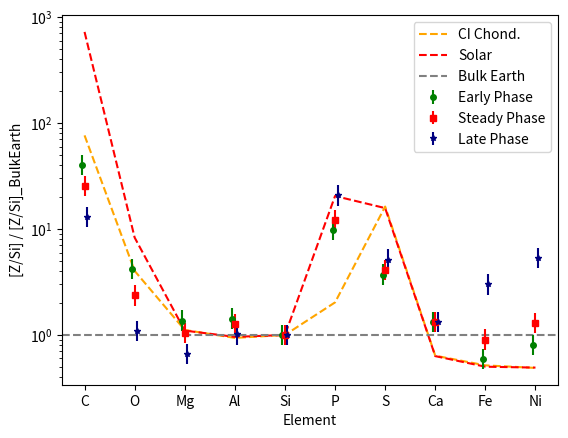

Write the Python code that produced this figure. (Note: this script raises an exception after producing the figure.)
""""""

import numpy as np
import matplotlib.pyplot as plt
from collections import OrderedDict

#from matplotlib import rc
#rc('font',**{'family':'sans-serif','sans-serif':['Helvetica']})
#rc('text', usetex=True)

####    DEFINITIONS

# physical constants
AMU = 1.67377e-24
Msun = 1.989e33

elmnt = {
1: 1.00,
2: 4.00,
6: 12.01,
7: 14.01,
8: 16.00,
11: 22.99,
12: 24.31,
13: 26.98,
14: 28.09,
15: 30.97,
16: 32.06,
20: 40.08,
21: 44.96,
22: 47.87,
23: 50.94,
24: 52.00,
25: 54.94,
26: 55.85,
27: 58.93,
28: 58.69,
}

# stellar parameters
prlx = 0.01017
errprlx = 0.00008
errfrac = errprlx/prlx
d = 1/prlx
errd=d*errfrac

# [redacted]
q = 10**(-10.3288) # mass fraction of convection zone
Mwd = 0.673 * Msun
Mcvz = q * Mwd

# SOLAR; number z atoms per atom Si - calculated from data in Lodders 2010, table 3, recommended A(X) 
SOLAR = {
1:  29309.,
6:  7.1945,
7:  2.1232,
8:  15.740,
11: 0.057148,
12: 1.0162,
13: 0.084528,
14: 1.,
15: 0.082604,
16: 0.42364,
20: 0.059841,
21: 3.4435e-5,
22: 0.0024946,
23: 0.00028642,
24: 0.013092,
25: 0.0092683,
26: 0.84528,
27: 0.023281,
28: 0.048641,
}

# CI; number z atoms per atom Si  - Lodders 2010, table 2
CI = {
1:  5.13,
6:  0.76,
7:  0.0553,
8:  7.63,
11: 0.057,
12: 1.03,
13: 0.0827,
14: 1.,
15: 0.00819,
16: 0.438,
20: 0.0604,
21: 0.0000344,
22: 0.002470,
23: 0.00028,
24: 0.0134,
25: 0.00922,
26: 0.87,
27: 0.00225,
28: 0.0483,
}

# BE; number z atoms per atom Si - calculated from Allegre 2001, table 4
BE = {
1:  1e-20,
6:  0.0099415,
7:  7.4269e-6,
8:  1.8968,
11: 0.010936,
12: 0.92398,
13: 0.088129,
14: 1.,
15: 0.0040351,
16: 0.026901,
20: 0.094737,
21: 5.9649e-5,
22: 0.0044678,
23: 0.00054386,
24: 0.024795,
25: 0.0081287,
26: 1.6842,
27: 0.0047018,
28: 0.098830,
}

# metal oxide forming elements and their ratio of atoms to oxygen
metal_oxides = {
#6:  2,
11: 0.5,
12: 1,
13: 1.5,
14: 2,
20: 1,
26: 1,
28: 1,
}

class metal:
    """Calculate atmospheric mass for each element.
    Make useable for calculating relative abundances
    in parent body material at different phases
    
    Inputs:
    el = element symbol e.g. Fe
    Z
    A
    measured abundance
    abundance error
    diffusion timescale
    """
    def __init__(self, el, z, abund, errabund, tz, ):
        # input quantities
        self.el = el
        self.z = z
        self.abund = abund
        self.err_abund = errabund
        self.tz = tz
        
        self.nab = sample_log10normal(self.abund, self.err_abund)
        
        upper = abund+errabund
        lower = abund-errabund
        
        # calculated quantities
        self.nabund = 10**abund * nHe # numerical abundance ratio wrt He
        self.err_nabund = 2.303 * self.nabund * self.err_abund # error
        
        self.mass = self.nabund * elmnt[self.z] * AMU # mass of metal in convection zone
        self.err_mass = self.err_nabund/self.nabund * Mcvz
        
        self.upper_nabund = 10**upper * nHe
        self.lower_nabund = 10**lower * nHe


class pb:
    """
    Hand compositions this to do parent body calculations
    e.g. oxygen excess
    """
    def __init__(self, phase=''):
        self.composition = {} # add NUMBERS of atoms to this
        self.comp = {} # add ABUNDANCES of atoms/Si to this
        self.numbers = {}
        self.phase = phase
        """ as relative abundances are counted vs silicon,
        this nuber abundance is that * number of Si inferred by whatever calculation
        """
    
    def number(self, a, b):
        self.numbers[a] = b
    
    
    def dothething(self, ):
        """Numbers here for heavy metals are less than actually calculated """
        o_samples = np.copy(self.numbers[8])
        np.random.shuffle(o_samples)
        on = np.median(o_samples)
        z_total = np.zeros(len(o_samples))
        self.zonumbers = {}
        for x in [m for m in metal_oxides if m in [d.z for d in detections]]:
            z_total += self.numbers[x]*metal_oxides[x]
            np.random.shuffle(z_total)
            mmed = np.median(self.numbers[x])*metal_oxides[x]/on
            self.zonumbers[x] = [mmed,
                                [[mmed - self.numbers[x][166667]*metal_oxides[x]/on],
                                [self.numbers[x][833333]*metal_oxides[x]/on - mmed]]]
        self.zz = np.copy(z_total)
        oxs_samples = (o_samples - z_total)/on # number of unexplained o atoms - can be more than 1 if sampled O > median O
        self.oxs_lineup = np.sort(oxs_samples)
        """
        plt.figure()
        a = plt.gca()
        a.hist(oxs_samples, 500)
        a.axvline(np.median(oxs_samples), color='red')
        #a.axvline(np.mean(oxs_samples), color='orange')
        a.axvline(self.oxs_lineup[166667], color='green')
        a.axvline(self.oxs_lineup[833333], color='green')
        plt.show(block=False)
        """
        print('O excess = {:.3f} + {:.4f} - {:.4f}'.format(np.median(oxs_samples), 
                                                self.oxs_lineup[833333]-np.median(oxs_samples),
                                                (np.median(oxs_samples)-self.oxs_lineup[166667])))
        
        # calculate a water mass fraction in parent body if Oxs > 0
        self.zonumbers[8] = [np.median(oxs_samples),
                [(np.median(oxs_samples)-self.oxs_lineup[166667]), self.oxs_lineup[833333]-np.median(oxs_samples)]]


def plot_zo(ax, y, dat):
    """"""
    rt = 0
    ax.barh(y, dat[26][0], xerr=dat[26][1], left=rt, color='firebrick', label='Fe', capsize=5)
    rt += dat[26][0]
    ax.barh(y, dat[14][0], xerr=dat[14][1], left=rt, color='coral', label='Si', capsize=5)
    rt += dat[14][0]
    ax.barh(y, dat[12][0], xerr=dat[12][1], left=rt, color='gold', label='Mg', capsize=5)
    rt += dat[12][0]
    #ax.barh(y, dat[20][0], xerr=dat[20][1], left=rt, color='lightgreen', label='Ca')
    #rt += dat[20][0]
    #ax.barh(y, dat[13][0], xerr=dat[13][1], left=rt, color='pink', label='Al')
    #rt += dat[13][0]
    #ax.barh(y, dat[28][0], xerr=dat[28][1], left=rt, color='orchid', label='Ni')
    #rt += dat[28][0]
    others = dat[20][0] + dat[13][0] + dat[28][0]
    othererrlo = np.sqrt(dat[20][1][0][0]**2 + dat[13][1][0][0]**2 + dat[28][1][0][0]**2)
    othererrhi = np.sqrt(dat[20][1][1][0]**2 + dat[13][1][1][0]**2 + dat[28][1][1][0]**2)
    ax.barh(y, others, xerr=[[othererrlo],[othererrhi]], left=rt, color='forestgreen', label='Al, Ca, Ni', capsize=5)
    rt += others
    if dat[8][0] > 0:
        #ax.barh(y, dat[8][0], left=rt, xerr=dat[8][1], color='dodgerblue', label='O excess', ecolor='dimgrey')
        #ax.barh(y, dat[8][0], left=rt, color='navy', label='O excess',)
        ax.barh(y, 1-rt, left=rt, color='royalblue', label='O excess',)
        ax.barh(y, dat[8][1][0]+dat[8][1][1], left=1-dat[8][1][0], color='silver', height=0.1)
    else:
        ax.barh(y, dat[8][1][0]+dat[8][1][1], left=rt-dat[8][1][0], color='silver', height=0.1)
    # this doesn't quite add up to 1 - related to median as value?


def sample_log10normal(x, e):
    """x = exponent, e = error in x
    returns n=10^x, and nhi=upper and nlo=lower 1 sigma bounds"""
    samp_x = np.random.normal(x, e, 10**6)
    samp_n = np.sort(np.power(10, samp_x)) * nHe
    n = np.median(samp_n)
    # inidicies bracketing middle 67%
    nlo = n - samp_n[166667]
    nhi = samp_n[833333] - n
    """
    print(nlo, n, nhi)
    plt.figure()
    a=plt.gca()
    a.hist(samp_n, 100)
    a.axvline(n-nlo, color='k')
    a.axvline(n, color='r')
    a.axvline(n+nhi, color='k')
    plt.title('{}+/-{}'.format(x, e))
    plt.show()
    """
    return n, nlo, nhi, samp_n
    
    

####    MAIN

# convection zone is *evenly mixed* He and H, with only trace metals
# so mass is contributed by He and H

abund_H = -1.1
si_accrate = 7.7049E+07

# mass of one unit of the wd atmosphere 
# i.e. mass of 1 He plus appropriate fraction of one atom H
mHeH = AMU * (4 + 1*np.power(10, abund_H))
mHeH_upp = AMU* (4 + 1*np.power(10, abund_H+0.3))
mHeH_low = AMU* (4 + 1*np.power(10, abund_H-0.3))

# calculate nHe
nHe = Mcvz / (mHeH)
nHe_upp = Mcvz / (mHeH_low)
nHe_low = Mcvz / (mHeH_upp)

# calculate nH from nHe
nH = nHe * np.power(10, abund_H)
nH_upp = nHe * np.power(10, abund_H+0.3)
nH_low = nHe * np.power(10, abund_H-0.3)

# metals
C = metal('C', 6, -6.0, 0.1, 683.82)
O = metal('O', 8, -4.7, 0.1, 770.92)
Mg = metal('Mg', 12, -5.5, 0.1, 567.62)
Al = metal('Al', 13, -6.5, 0.1, 489.34)
Si = metal('Si', 14, -5.6, 0.1, 435.27)
P = metal('P', 15, -7.0, 0.1, 351.12)
S = metal('S', 16, -6.6, 0.1, 393.88)
Ca = metal('Ca', 20, -6.5, 0.1, 436.25)
Fe = metal('Fe', 26, -5.6, 0.1, 285.95)
Ni = metal('Ni', 28, -6.7, 0.1, 270.55)

detections = [C, O, Mg, Al, Si, P, S, Ca, Fe, Ni] # should be SORTED by Z

minimum_mass = np.sum([d.nabund*elmnt[d.z]*AMU for d in detections])
print('Minimum Mass of parent body = {:.3e} g'.format(minimum_mass))

# parent body calculations

early_pb = pb('early')
steady_pb = pb('steady')
late1350_pb = pb('Late')

plt.figure()
a = plt.gca()
a.set_xlabel('Element')
a.semilogy()
a.set_ylabel('[Z/Si] / [Z/Si]_BulkEarth')

e_data = np.asarray([[BE[e]/BE[14], CI[e]/CI[14], SOLAR[e]/SOLAR[14]] for e in CI if e in [d.z for d in detections]])
plt.plot(range(len(detections)), e_data[:,1]/e_data[:,0], c='orange', ls='--', label='CI Chond.')
plt.plot(range(len(detections)), e_data[:,2]/e_data[:,0], c='red', ls='--', label='Solar')
a.set_xlim(auto=False)
a.set_ylim(auto=False)
plt.axhline(1, c='grey', ls='--', label='Bulk Earth')

for dcount, d in enumerate(detections):
    # get number abundance normalised by Si for early phase, steady state - plot on figure
    
    early_ZSi, early_lo, early_hi = d.nab[0:3]/Si.nabund
    early_samp = d.nab[3]/Si.nabund
    early_pb.number(d.z, early_samp*Si.nabund)
    early_err = [[early_lo/BE[d.z]], [early_hi/BE[d.z]]]
    a.errorbar(dcount-0.05, early_ZSi/BE[d.z], yerr=early_err, ms=4, fmt='go', label='Early Phase')
    # error bars are same size in all phases - could just show on one point type?

    steady_ZSi, steady_lo, steady_hi = d.nab[0:3]/Si.nabund * Si.tz/d.tz
    steady_samp = d.nab[3]/Si.nabund * Si.tz/d.tz
    steady_pb.number(d.z, steady_samp*Si.nabund)
    steady_err = [[steady_lo/BE[d.z]],[steady_hi/BE[d.z]]]
    #a.scatter(dcount, steady_ZSi/BE[d.z], 8, c='b', marker='s')
    a.errorbar(dcount, steady_ZSi/BE[d.z], yerr=steady_err, ms=4, fmt='rs', label='Steady Phase')
    
    late1350_ZSi, late1350_lo, late1350_hi = d.nab[:3]/Si.nabund * np.exp(1350*(1/d.tz - 1/Si.tz))
    late1350_samp = d.nab[3]/Si.nabund * np.exp(1350*(1/d.tz - 1/Si.tz))
    late1350_pb.number(d.z, late1350_samp*Si.nabund)
    late_err = [[late1350_lo/BE[d.z]],[late1350_hi/BE[d.z]]]
    #a.scatter(dcount+.05, late1350_ZSi/BE[d.z], 10, c='hotpink', marker='*')
    a.errorbar(dcount+0.05, late1350_ZSi/BE[d.z], yerr=late_err, ms=4, color='navy', fmt='*', label='Late Phase')

handles, labels = a.get_legend_handles_labels()
by_label = OrderedDict(zip(labels, handles))
plt.legend(by_label.values(), by_label.keys())
plt.xticks(range(0, len([d.el for d in detections])), [d.el for d in detections])
plt.show(block=False)

early_pb.dothething()
steady_pb.dothething()
late1350_pb.dothething()

plt.figure()
a = plt.gca()
a.set_xlabel('Oxygen source')
a.set_ylabel('Accretion Phase')
xvals=a.get_xticks()
a.set_xticks(np.arange(0,6.,0.5))
a.set_xticklabels(['{:.0%}'.format(x) for x in np.arange(0,6.,0.5) if x <=1])

plot_zo(a, 1, early_pb.zonumbers)
plot_zo(a, 2, steady_pb.zonumbers)
plot_zo(a, 3, late1350_pb.zonumbers)

a.axvline(1, color='grey', ls='--')
handles, labels = a.get_legend_handles_labels()
by_label = OrderedDict(zip(labels, handles))
plt.legend(by_label.values(), by_label.keys())
plt.show(block=False)


